Run: headless pygame with SDL's dummy video driver; simulated clock (each Clock.tick advances the game by its frame time, no real sleeping); random seed 0; keys injected as events and as key.get_pressed() state; no mouse input.
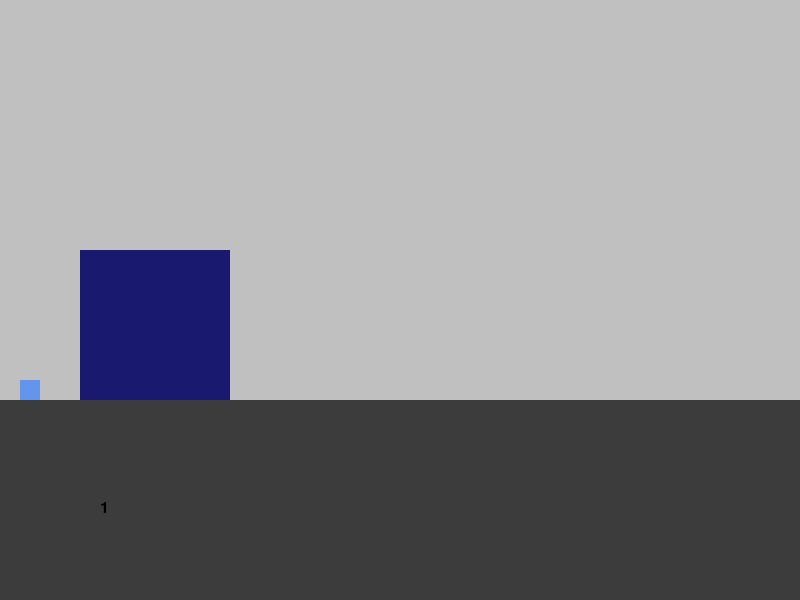
Frame 1 of 4 · flips 1–60 · no input
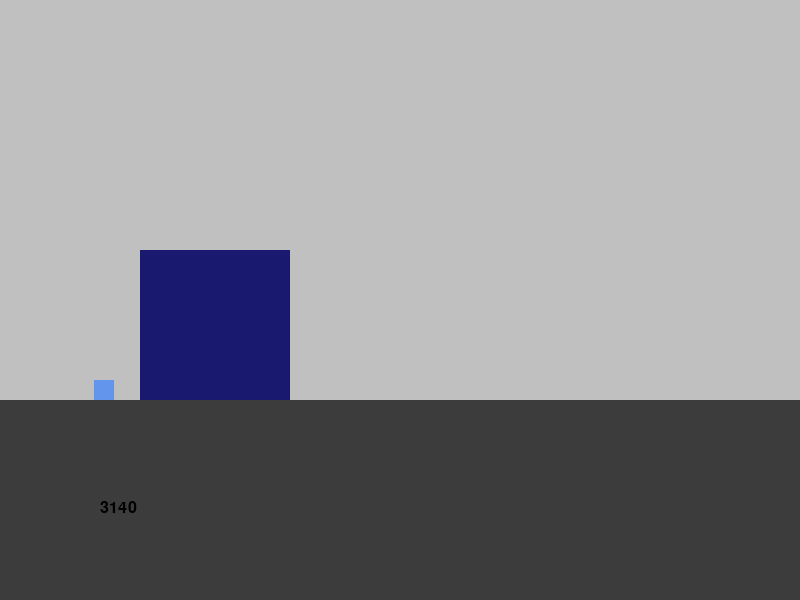
Frame 2 of 4 · flips 61–180 · tapped SPACE, RETURN · held RIGHT (→), D
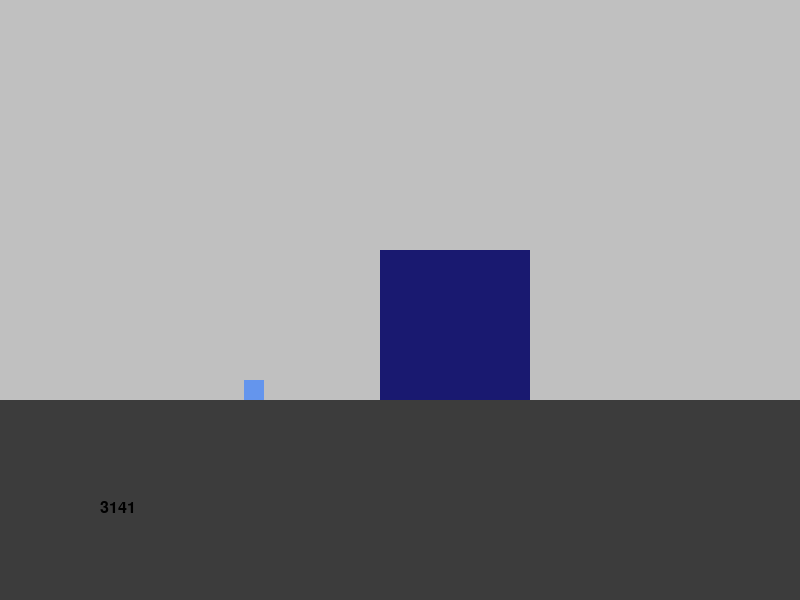
Frame 3 of 4 · flips 181–300 · held DOWN (↓), S
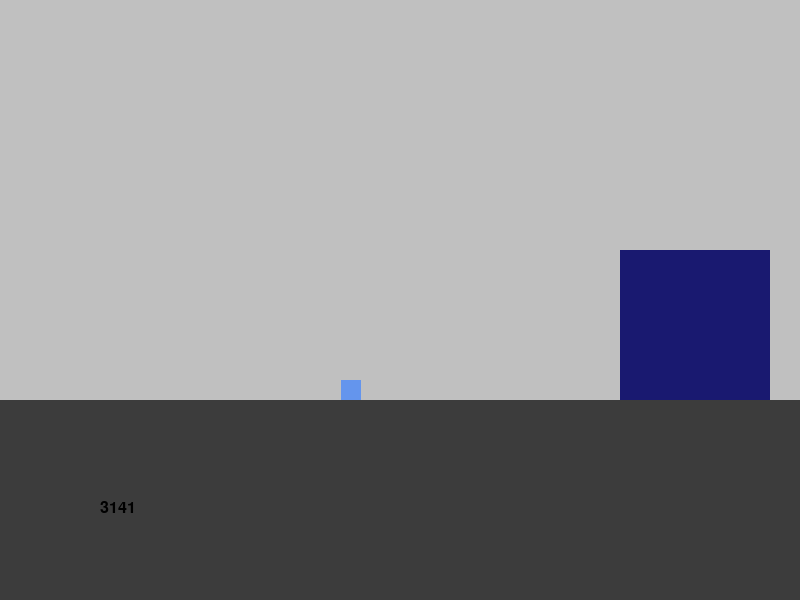
Frame 4 of 4 · flips 301–420 · held LEFT (←), A, UP (↑), W

The pygame program that drew these frames:

import pygame
from pygame.locals import *

pygame.init()

# Constantes
LARGURA = 800
ALTURA = 600

# Cores
CINZA_ESCURO = (60, 60, 60)
CINZA_CLARO = (192, 192, 192)
AZUL_CLARO = (100, 149, 237)
AZUL_ESCURO = (25, 25, 112)

MASSAQP = 1
MASSAQG = 1

PACOS = 100

DIGITOS = 3

# Variaveis de Tamanho
ybuff = 100

lqp = 20
aqp = 20

lc = LARGURA
ac = ALTURA / 2 - ybuff

lqg = 150
aqg = 150

# Variaveis de Posicao
xqp = 100
yqp = ALTURA / 2 + (ybuff - aqp)

xc = 0
yc = ALTURA / 2 + ybuff

xqg = 200
yqg = ALTURA / 2 + (ybuff - aqg)

# Variaveis de Velocidade
vqg = -2 / PACOS
vqp = 0

if DIGITOS == 1:
    DIGITOS = 0
elif DIGITOS > 1:
    pass
else:
    pygame.quit()
    exit()

# Tela
tela = pygame.display.set_mode((LARGURA, ALTURA))
pygame.display.set_caption('Calculando PI')

text = ''

font = pygame.font.SysFont('Arial', 24)

# Clock
clock = pygame.time.Clock()

# Outras Variaveis
contador = 0

class Bloco:
    def __init__(self, x, y, cor, l, a, v, m, cx):
        self.x = x
        self.y = y
        self.cor = cor
        self.l = l
        self.a = a
        self.v = v
        self.m = m
        self.cx = cx

    def colidiu(self, outro):
        global contador
        if not(self.x + self.l < outro.x or self.x > outro.x + outro.l):
            contador += 1
        return not(self.x + self.l < outro.x or self.x > outro.x + outro.l)
    
    def colidiu_parede(self):
        global contador
        if self.x <= 0:
            self.v *= -1
            contador += 1

    def mover(self):
        self.x += self.v

    def quicar(self, outro):
        somaM = self.m + outro.m
        subM = self.m - outro.m

        # No caso unidimensional, as velocidades são valores escalares
        v1f = ((self.m - outro.m) / somaM) * self.v + ((2 * outro.m) / somaM) * outro.v
        v2f = ((2 * self.m) / somaM) * self.v + ((outro.m - self.m) / somaM) * outro.v

        return [v1f, v2f]
    
    def desenhar(self):
        x = constrain(self.x, self.cx, LARGURA)
        pygame.draw.rect(tela, self.cor, (x, self.y, self.l, self.a))

def par(n):
    if n % 2 == 0:
        return True
    else:
        return False


def constrain(n, b, a):
    return max(b, min(n, a))

qp = Bloco(xqp, yqp, AZUL_CLARO, lqp, aqp, vqp, 1, 0)
qg = Bloco(xqg, yqg, AZUL_ESCURO, lqg, aqg, vqg, 100**DIGITOS, lqp)


# Loop principal
while True:
    clock.tick(60)
    for event in pygame.event.get():
        if event.type == QUIT:
            pygame.quit()
            exit()
    
    # Atualizar
    for i in range(PACOS):
        if qg.colidiu(qp):
            v = qg.quicar(qp)
            v1 = v[0]
            v2 = v[1]
            qg.v = v1
            qp.v = v2

        qg.colidiu_parede()
        qp.colidiu_parede()

        qg.mover()
        qp.mover()

    text = str(contador)
    text_font = font.render(text, True, (0, 0, 0))
    # Desenhar
    tela.fill(CINZA_CLARO)

    chao = pygame.draw.rect(tela, CINZA_ESCURO, (xc, yc, lc, ac))
    
    qp.desenhar()
    qg.desenhar()

    tela.blit(text_font, (100, 500))
    pygame.display.flip()
